Dataset: DATA SET (GitHub, Vishalini-27/parallelANN). Classes: healthy, anthracnose, phytophthora blight, brown spot, black spot, others.

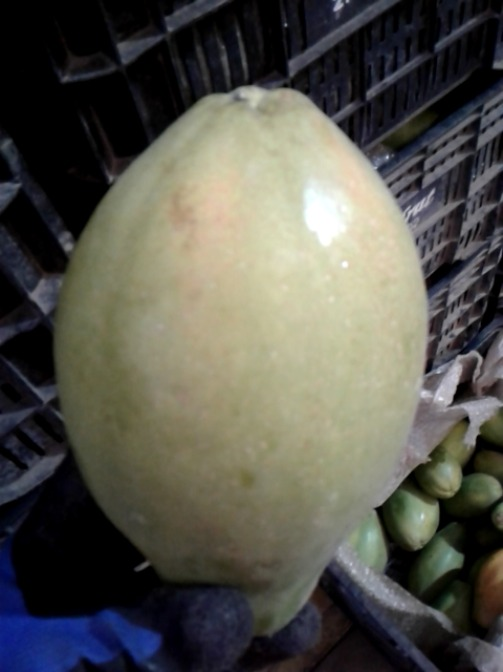
Label: brown spot

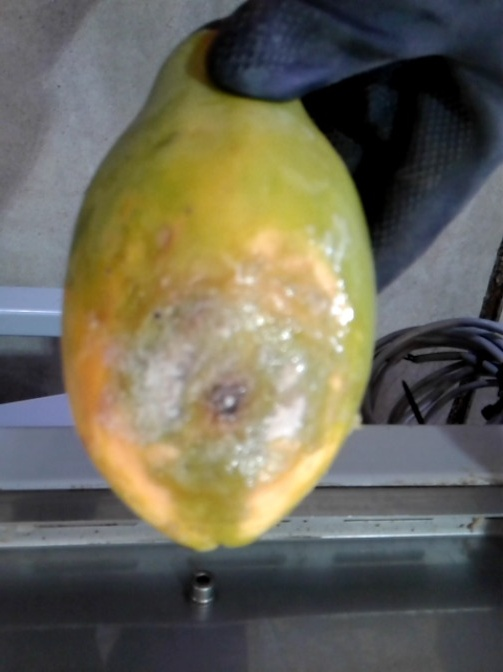
Label: phytophthora blight

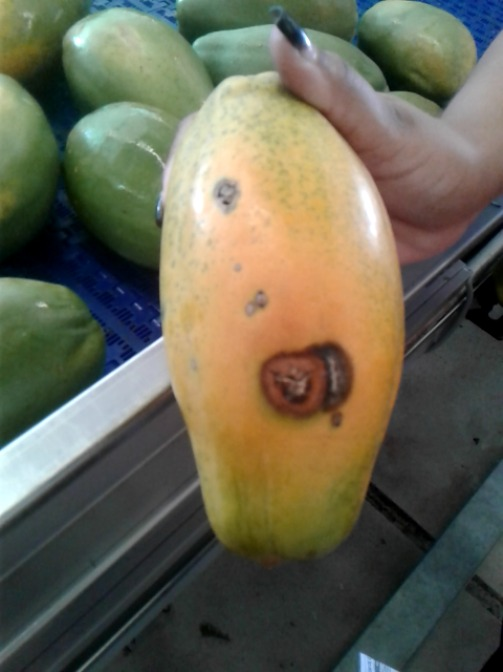
Label: anthracnose

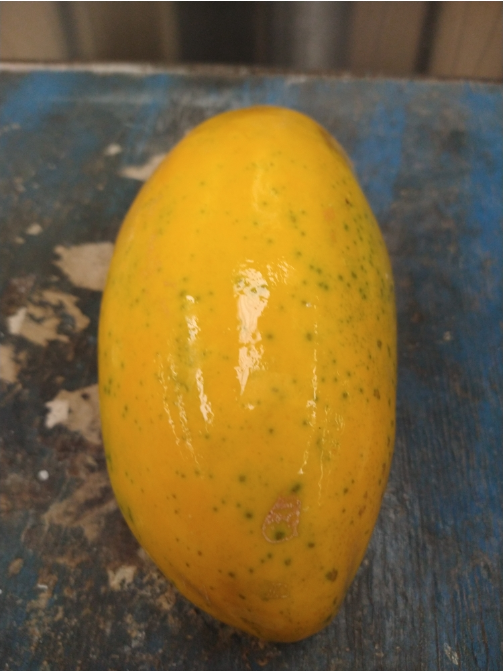
Label: others

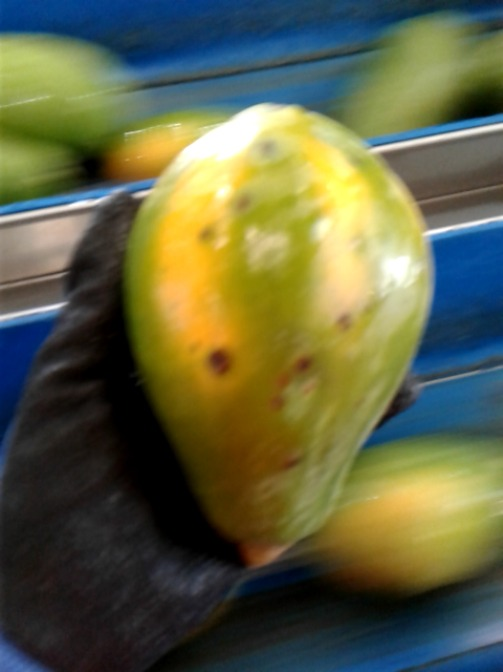
Label: black spot

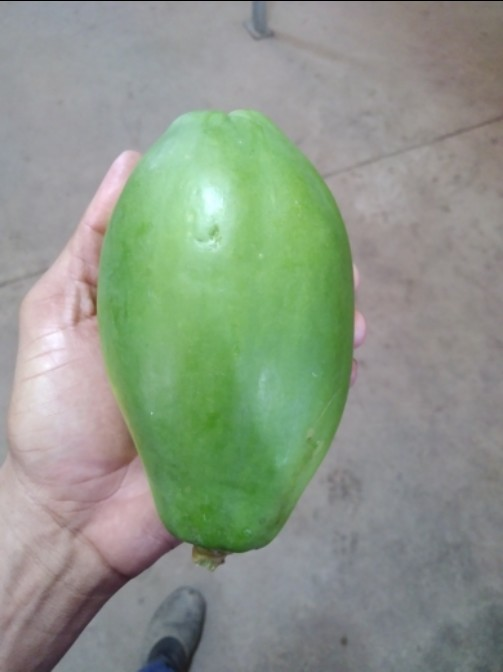
Label: healthy
